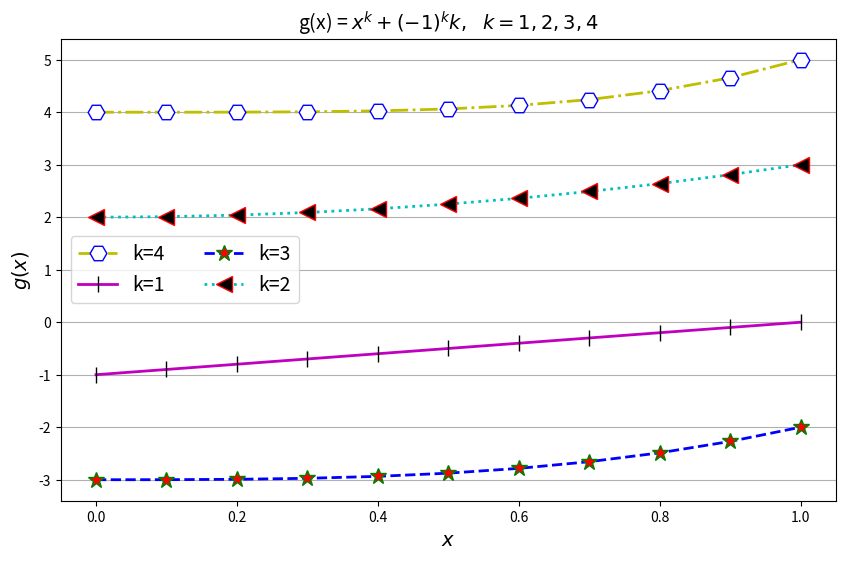

Python code for this plot:
#!/usr/bin/env python
# coding: utf-8

# ## Questionário 25 (Q25)

# Orientações: 
# 
# - Registre suas respostas no questionário de mesmo nome no SIGAA.
# - O tempo de registro das respostas no questionário será de 10 minutos. Portanto, resolva primeiro as questões e depois registre-as.
# - Haverá apenas 1 (uma) tentativa de resposta.
# - Submeta seu arquivo-fonte (utilizado para resolver as questões) em formato _.ipynb_ pelo SIGAA anexando-o à Tarefa denominada "Envio de arquivo" correspondente ao questionário.
# 
# *Nota:* o arquivo-fonte será utilizado apenas como prova de execução da tarefa. Nenhuma avaliação será feita quanto ao estilo de programação.
# 
# <hr>

# Use o fragmento de código abaixo para responder às questões 1 e 2.

# In[5]:


import matplotlib.pyplot as plt
from numpy import linspace

A, B, C, D = 'm', '*', 'r', '-.' # HIDE
E, F, G, H = 'y', 'b', 'b', '<' # HIDE
I, J, K = 1., 11, 0. # HIDE

M = (A, '-', '|', E, 'k', 1, 12, 2)
N = ('c', ':', H, 'k', C, 1, 12, 2)
O = (G, '--', B, 'r', 'g', 1, 12, 2)
P = ('y', D,  'H', 'w', F, 1, 12, 2)        

d = dict(zip([4,1,3,2],(P,M,O,N)))

def p(a,b,n,k,opt):      
    keys = ('c','ls','marker','mfc','mec','mew','ms','lw')
    d = dict(zip(keys,opt))
    x = linspace(a,b,n)
    g = lambda x,k: x**k + (-1)**k*k
    plt.plot(x, g(x,k), label=f'k={k}',**d)
             
plt.figure(figsize=(10,6))        
for k,opt in d.items():
    p(K,I,J,k,opt)
    
plt.legend(loc='center left', ncol=2,fontsize=14)
plt.xlabel('$x$',fontsize=14); plt.ylabel('$g(x)$',fontsize=14)
plt.title('g(x) = $x^k + (-1)^kk, \ \ k = 1,2,3,4$',fontsize=14);
plt.grid(axis='y')
#plt.savefig('../figs/q/g-plots.png')


# **Questão 1:** Marque a alternativa que contém os valores corretos para as variáveis `A`, `B`, `C`, ... , `H`, nesta ordem.
# 
# A. `'*'`, `'s'`, `'-.'`, `'k'`, `'+'`, `'b'`, `'a'`, `'^'` 
# 
# B. `'#fefefe'`, `'*'`, `'r'`, `':'`, `'b'`, `'k'`, `'g'`, `'<'` 
# 
# C. `'g`, `'s'`, `'y'`, `'-.'`, `'k'`, `'('`, `'c'`, `'<'` 
# 
# D. `'m'`, `'*'`, `'r'`, `'-.'`, `'y'`, `'b'`, `'b'`, `'<'` 

# <hr>
# 
# ## Gabarito
# 
# Alternativa **D**. Apenas substitua...

# **Questão 2:** Marque a alternativa correta:
# 
# A. `I, J, K = 1., 10, 0.`
# 
# B. `I, J, K = 0., 10.0, 11.`
# 
# C. `I, J, K = 1., 11, 0.`
# 
# D. `I, J, K = -1., 1, 10`
# 

# <hr>
# 
# ## Gabarito
# 
# Alternativa **C**. Apenas substitua...

# <hr>
# 
# **Questão 3:** A energia cinética $K$ de uma partícula de massa $m$ que se move com velocidade dada por um vetor $\vec{v}$ pode ser calculada como:
# 
# $$K = m\dfrac{\langle \vec{v}, \vec{v}\rangle}{2}.$$
# 
# 
# Determine a variação de energia cinética $\Delta K = K_B - K_A$ de uma partícula de pó químico que se moveu do ponto A para o ponto B sabendo que sua massa é de 0.004 kg e que a sua velocidade em A e em B, eram, respectivamente, dadas pelos vetores:
# 
# $$\vec{v}_A = 10\vec{i} - 2.5\vec{j} + 0.5\vec{k}
# \\
# \vec{v}_B = 2.5\vec{i} -1.1\vec{j} + 0\vec{k}$$
# 
# Calcule a norma Euclidiana aproximada $V_B$ de $\vec{v}_B$ e assinale a alternativa correta:
# 
#  A. $V_B \approx 2.731$, $\Delta K < 0$
#  
#  B. $V_B \approx 3.123$, $\Delta K < 0$
#  
#  C. $V_B \approx 3.123$, $\Delta K > 0$
#  
#  D. $V_B \approx -1.210$, $\Delta K > 0$

# <hr>
# 
# ## Gabarito
# Alternativa **A**

# In[4]:


from numpy import array, dot
from numpy.linalg import norm

v_a = array([10,-2,5,0.5])
v_b = array([2.5,-1.1, 0])

m = 0.004

K_a = m*((dot(v_a,v_a))/2)
K_b = m*((dot(v_b,v_b))/2)
delta_K = K_b - K_a
vb = norm(v_b)

f'Norma de V_B:{round(vb,3)} e o delta é: {round(delta_K,3)}'

